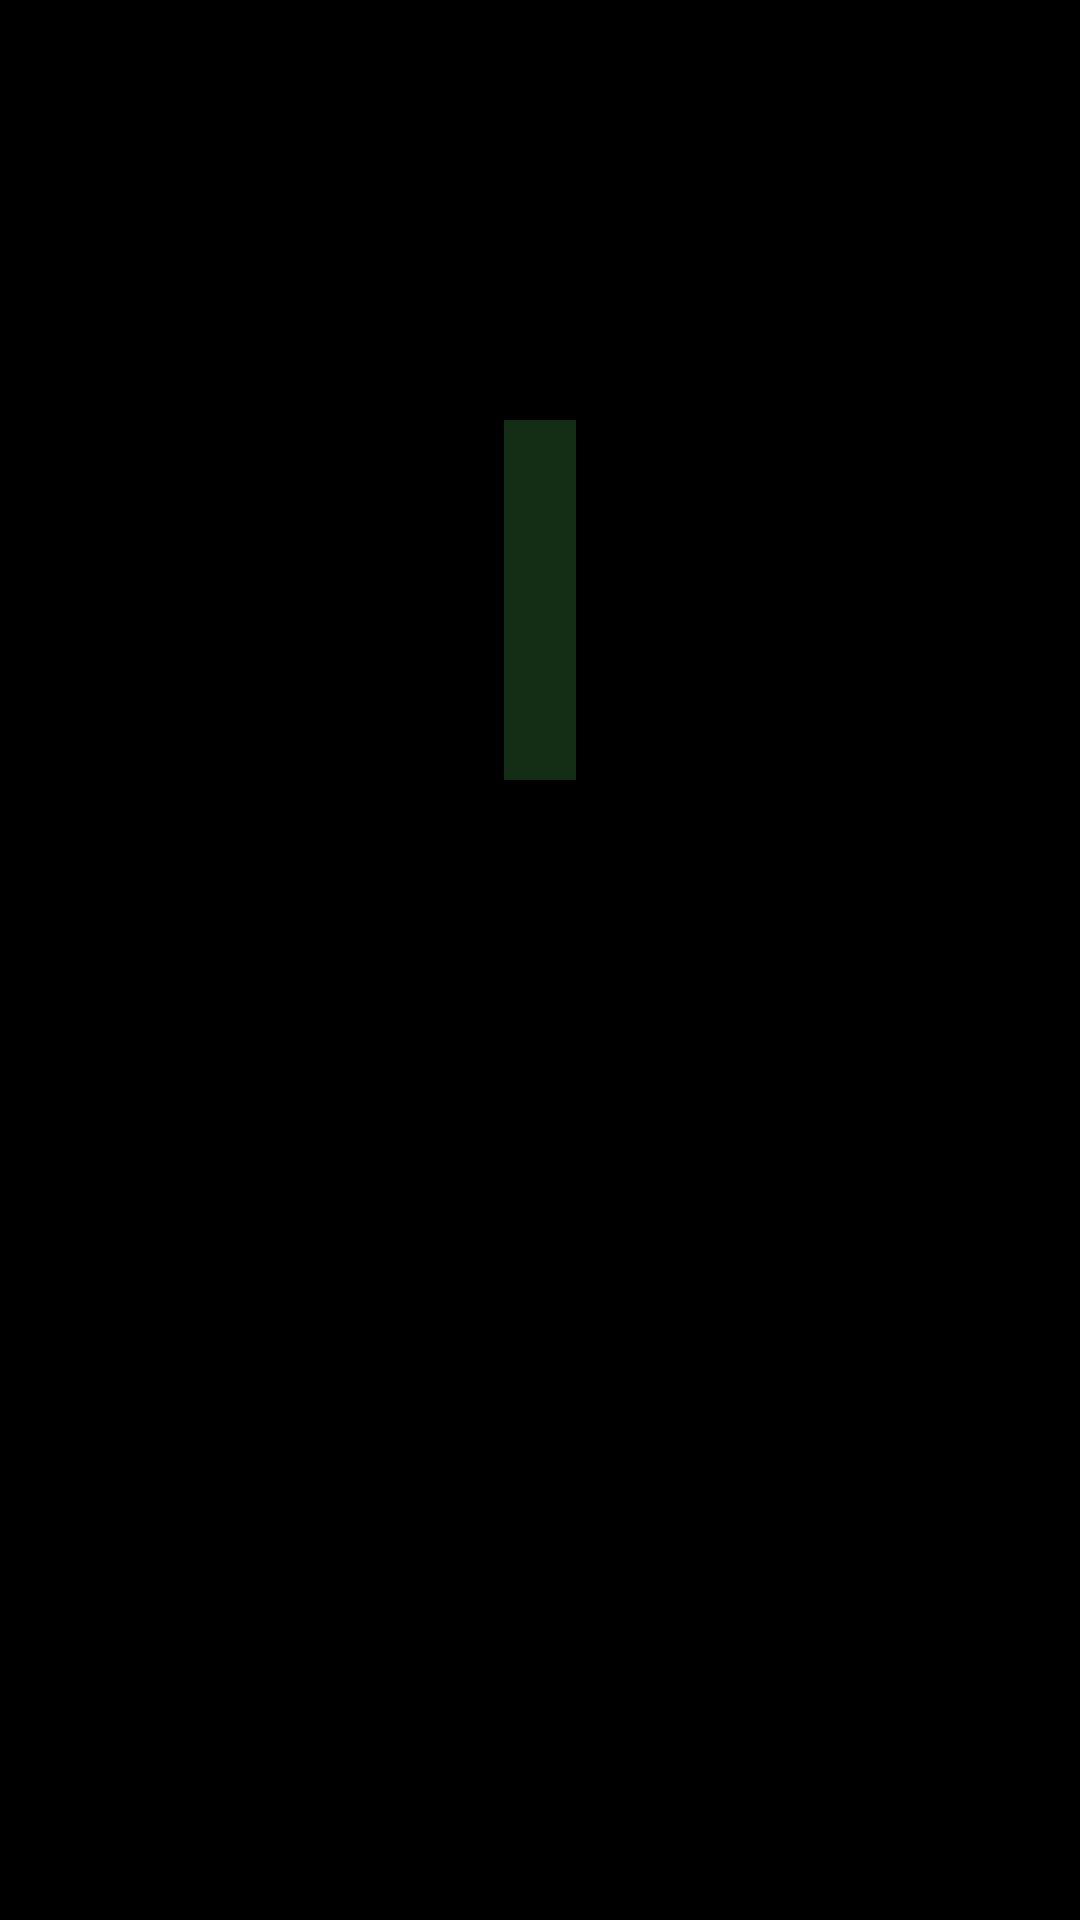

This screen was rendered from an Android layout file. Write that file and the resources it references.
<!-- AndroidManifest.xml: fallback theme Theme.MaterialComponents.DayNight.NoActionBar -->
<!-- res/layout/activity_splash.xml -->
<?xml version="1.0" encoding="utf-8"?>
<RelativeLayout xmlns:android="http://schemas.android.com/apk/res/android"
    android:id="@+id/splash_layout"
    android:layout_width="match_parent"
    android:layout_height="match_parent"
    android:background="#000000">

    
    <FrameLayout
        android:id="@+id/logo_container"
        android:layout_width="120dp"
        android:layout_height="120dp"
        android:layout_centerHorizontal="true"
        android:layout_marginTop="140dp">

        <ImageView
            android:id="@+id/logo"
            android:layout_width="match_parent"
            android:layout_height="match_parent"
            android:src="@mipmap/ic_launcher"/>

        
        <ProgressBar
            android:id="@+id/logo_progress"
            android:layout_width="match_parent"
            android:layout_height="match_parent"
            android:indeterminate="true"
            android:indeterminateTint="#4CAF50"
            style="?android:attr/progressBarStyleHorizontal"
            android:rotation="-90"
            android:background="@android:color/transparent"/>
    </FrameLayout>

    
    <TextView
        android:id="@+id/title"
        android:layout_width="wrap_content"
        android:layout_height="wrap_content"
        android:layout_below="@id/logo_container"
        android:layout_centerHorizontal="true"
        android:layout_marginTop="30dp"
        android:text="BEAR-ENGINE"
        android:textColor="#FFFFFF"
        android:textSize="32sp"
        android:textStyle="bold"
        android:alpha="0"/>

    
    <TextView
        android:id="@+id/status"
        android:layout_width="wrap_content"
        android:layout_height="wrap_content"
        android:layout_below="@id/title"
        android:layout_centerHorizontal="true"
        android:layout_marginTop="16dp"
        android:text="Initializing..."
        android:textColor="#4CAF50"
        android:textSize="16sp"
        android:alpha="0"/>
</RelativeLayout>
<!-- resources referenced by this layout -->
<resources>

</resources>
